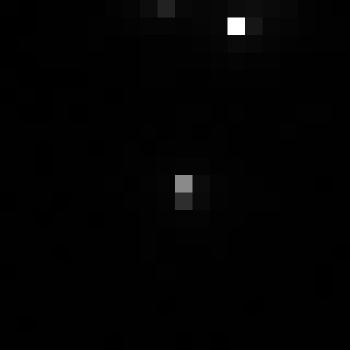

The file beside this chart, header and first rows:
, xmin, ymin, lat, lon, area, perimeter, max_nanowatts, min_nanowatts, moonlight_illumination, clear_sky_confidence, mean_nanowatts
0, 772, 2820, -3.992, -3.992, 2.0, 0.0, 38.71, 0.1231, 11.81, 0.0, 0.9036
